Dataset: split_toilets (GitHub, 007subhajitrajhalder/Amar-Sohor). Classes: broken public toilet, broken public urinal, clean public toilet, clean public urinal, dirty public toilet, dirty public urinal, irrelevant image.

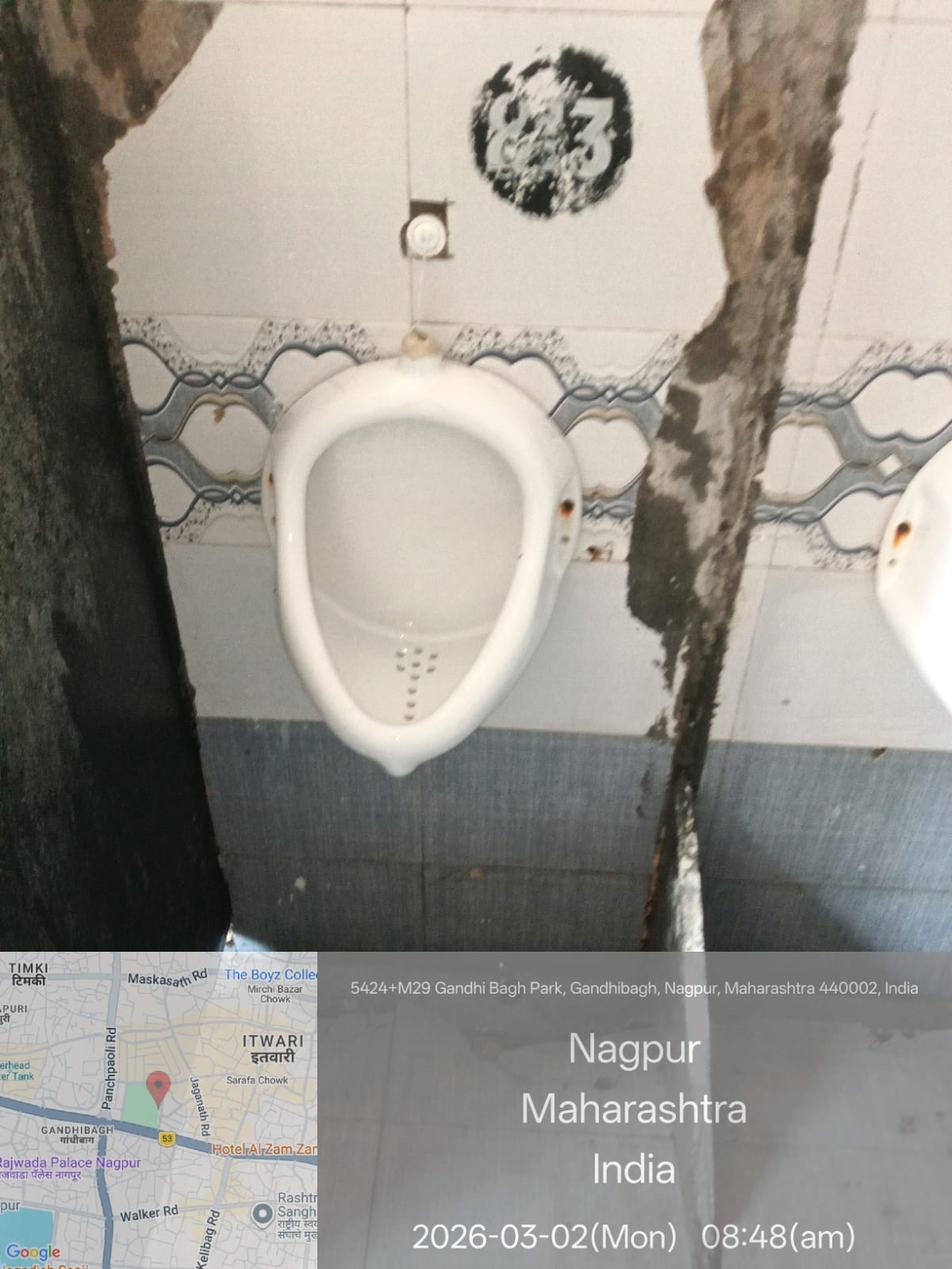
Label: clean public urinal

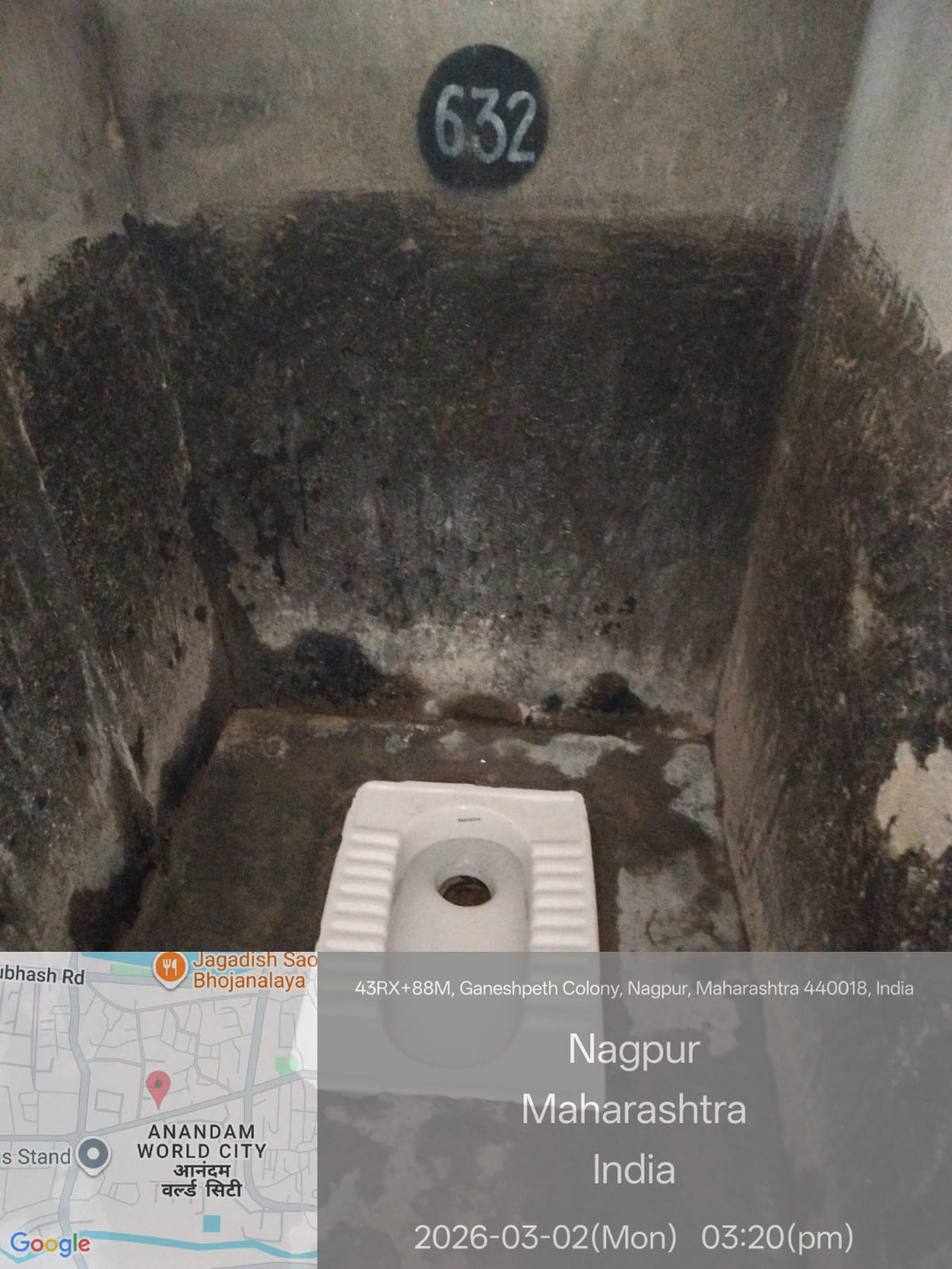
Label: dirty public toilet

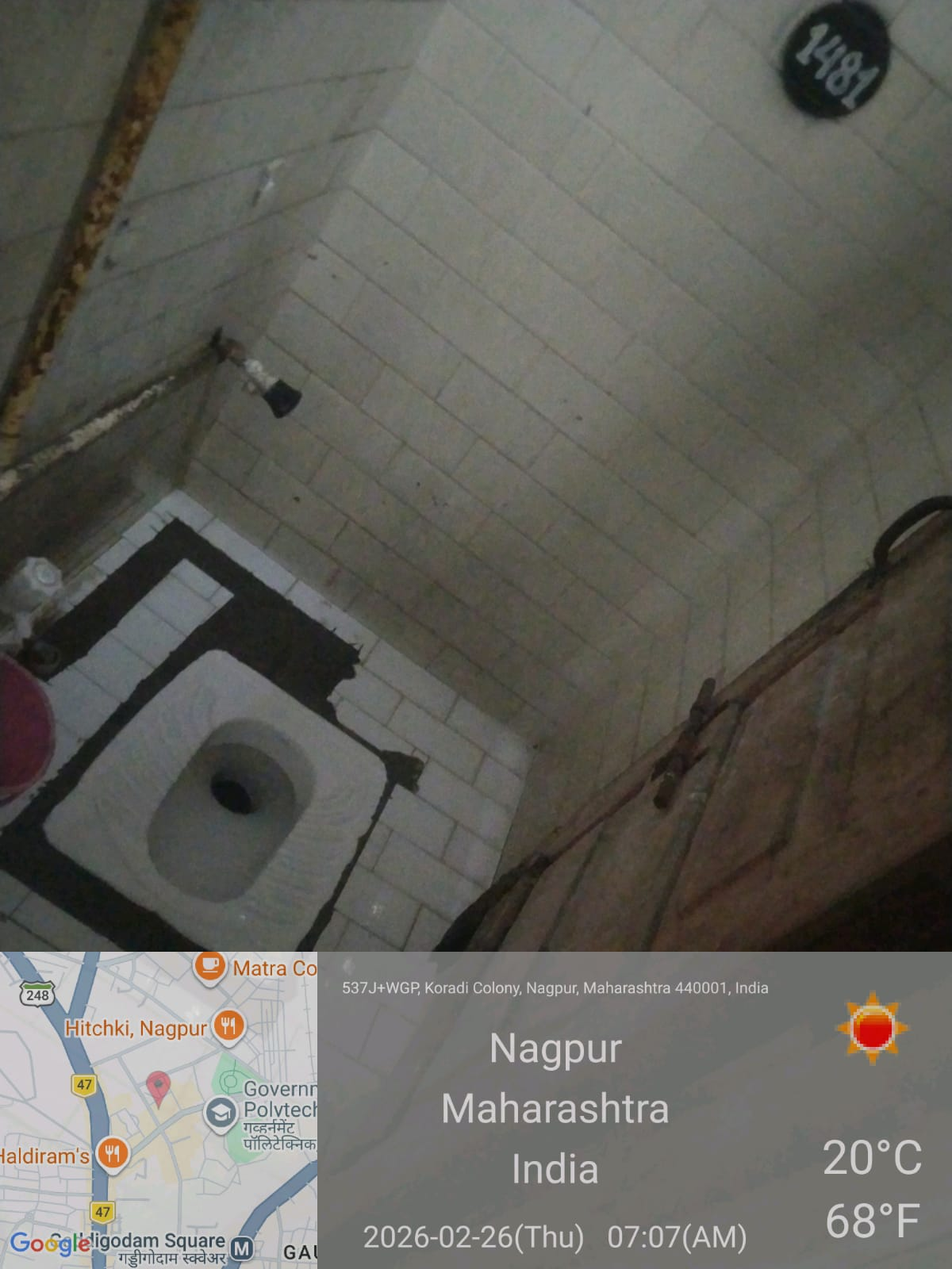
Label: clean public toilet

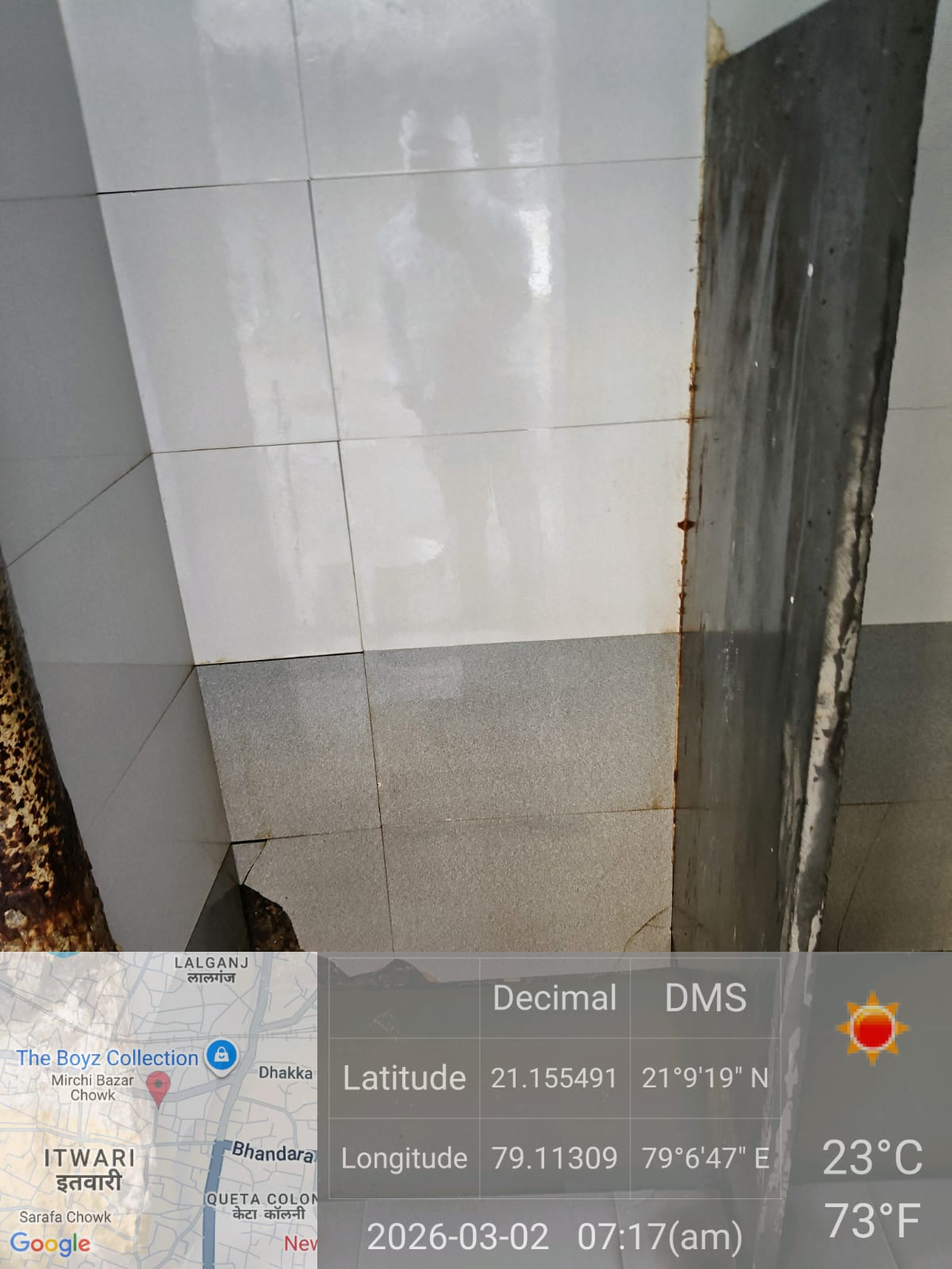
Label: irrelevant image

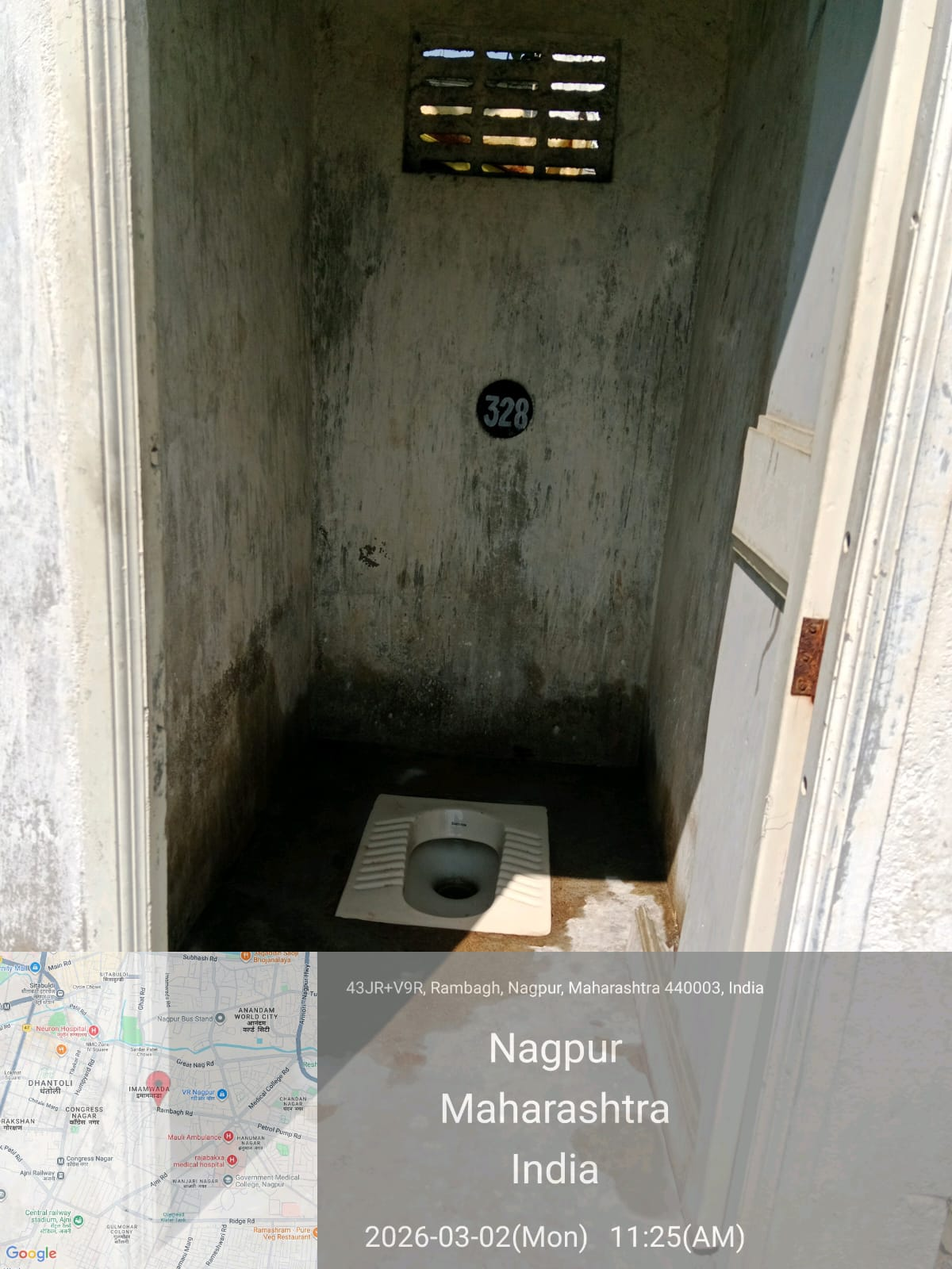
Label: dirty public toilet

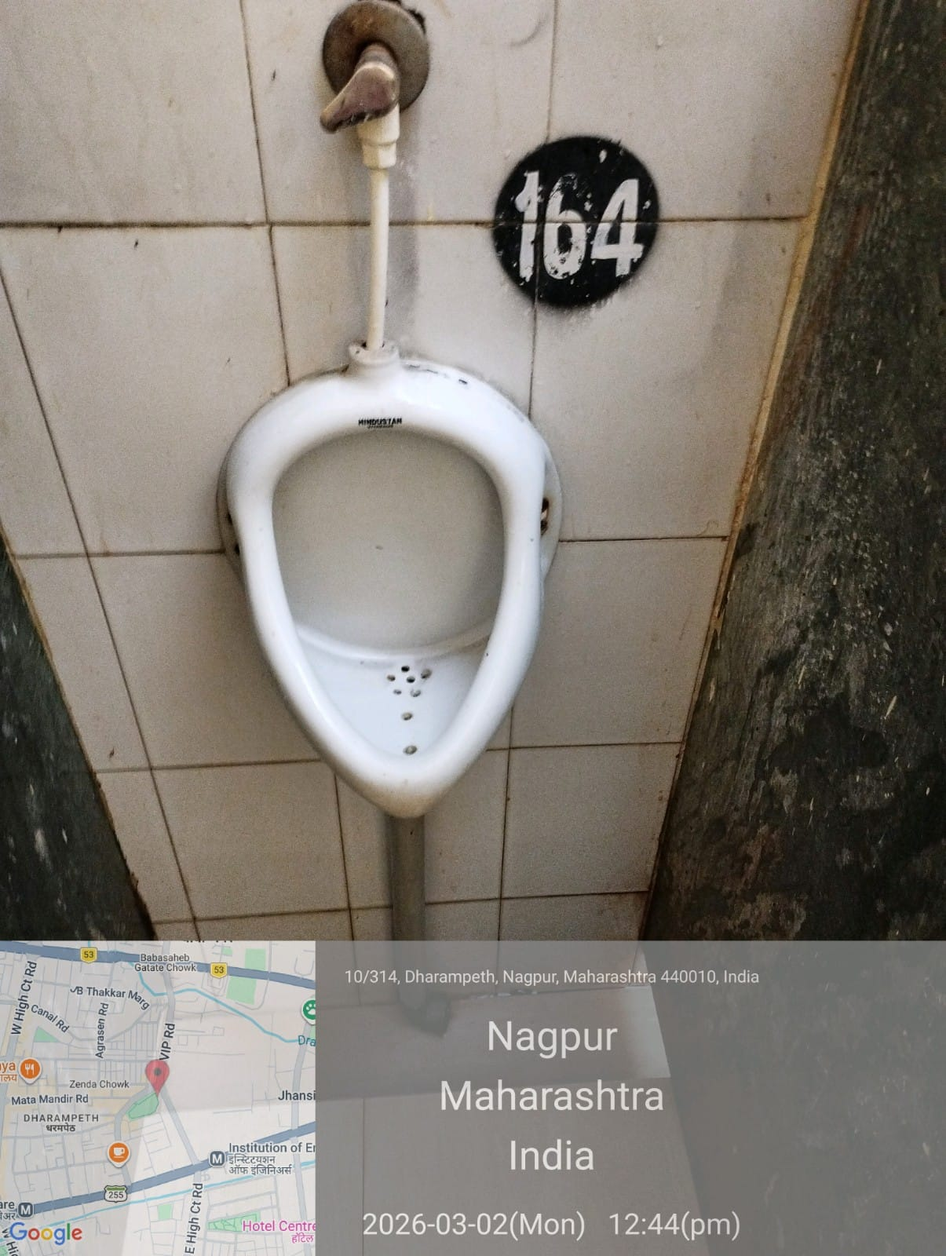
Label: clean public urinal
